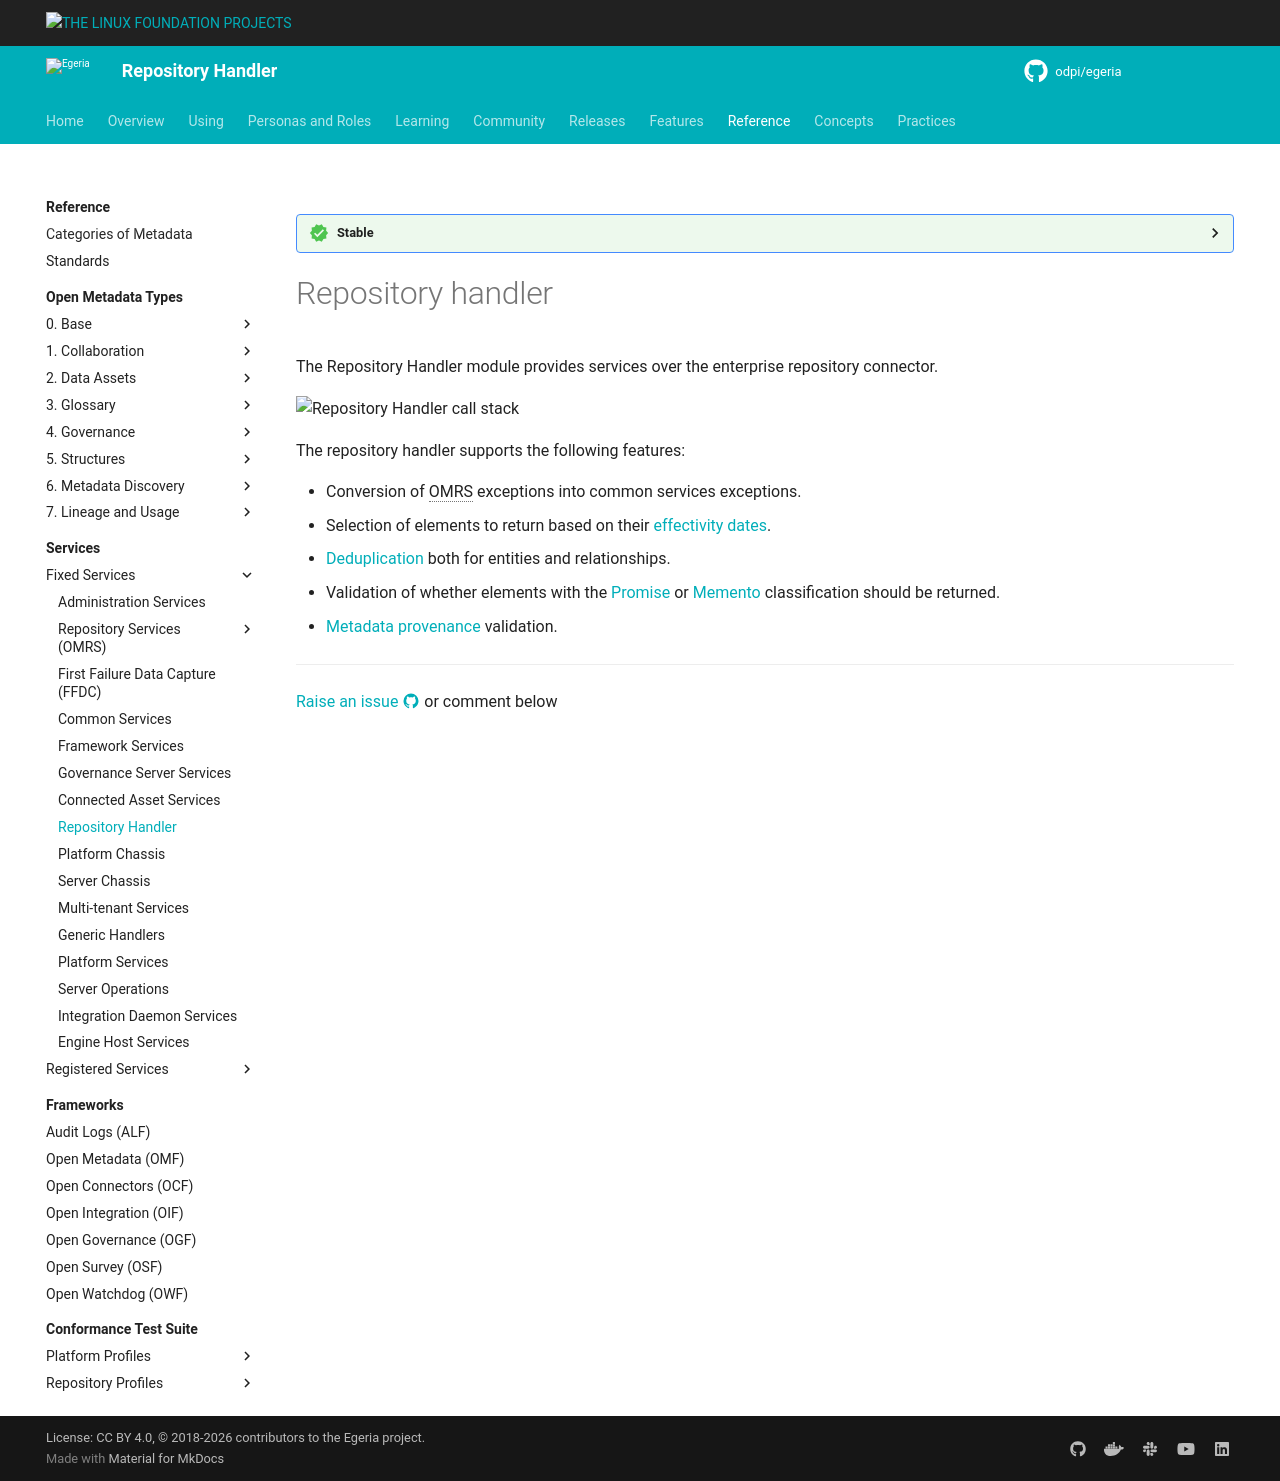

repository: odpi/egeria-docs · page: services/repository-handler/index.html · generator: mkdocs

---
hide:
- toc
---

<!-- SPDX-License-Identifier: CC-BY-4.0 -->
<!-- Copyright Contributors to the ODPi Egeria project 2020. -->

--8<-- "snippets/content-status/stable.md"

# Repository handler 

The Repository Handler module provides services over the enterprise repository connector.

![Repository Handler call stack](repository-handler-call-stack.svg)

The repository handler supports the following features:

* Conversion of OMRS exceptions into common services exceptions.
* Selection of elements to return based on their [effectivity dates](/features/effectivity-dates/overview).
* [Deduplication](/features/duplicate-management/overview) both for entities and relationships.
* Validation of whether elements with the [Promise](/concepts/promise) or [Memento](/concepts/memento) classification should be returned.
* [Metadata provenance](/features/metadata-provenance/overview) validation.

--8<-- "snippets/abbr.md"
